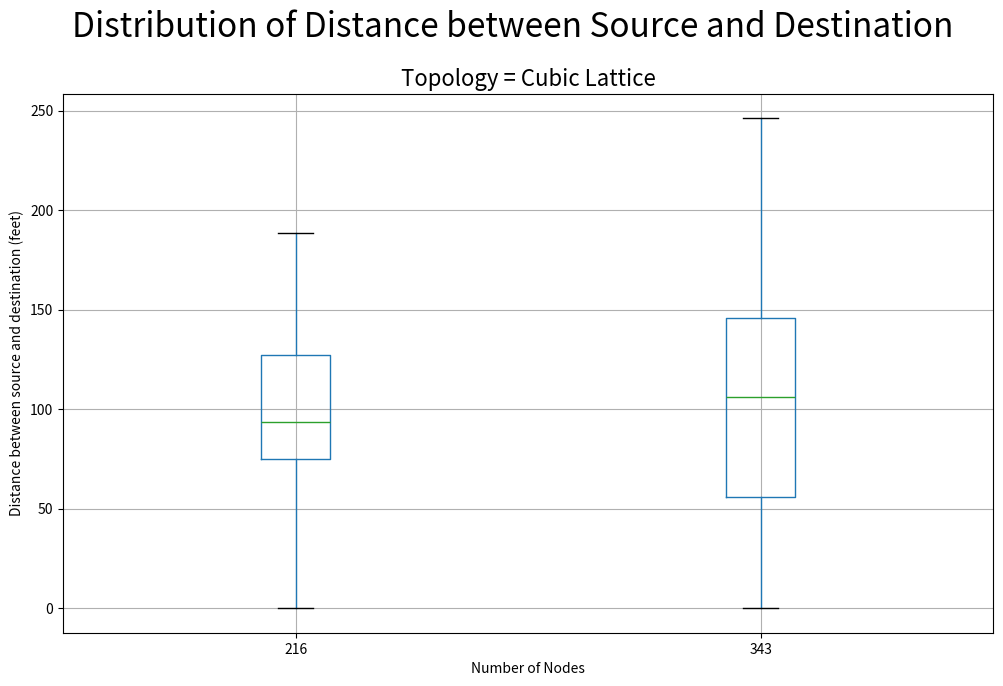

Reproduce this figure in Python.
# Import libraries
import matplotlib.pyplot as plt
import numpy as np
import pandas as pd

# Creating dataset
np.random.seed(10)
data1 = (
3.0 ,
6.164414002968976 ,
4.898979485566356 ,
3.0 ,
7.54983443527075 ,
0 ,
2.449489742783178 ,
3.7416573867739413 ,
3.3166247903554 ,
2.449489742783178 ,
5.0 ,
3.0 ,
4.47213595499958 ,
4.898979485566356 ,
4.123105625617661 ,
1.7320508075688772 ,
4.47213595499958 ,
1.0 ,
4.242640687119285 ,
5.744562646538029 ,
5.0990195135927845 ,
4.358898943540674 ,
4.123105625617661 ,
5.0 ,
5.0990195135927845 ,
3.605551275463989 ,
5.916079783099616 ,
4.58257569495584 ,
4.123105625617661 ,
1.0 ,
5.477225575051661 ,
4.358898943540674 ,
3.605551275463989 ,
2.23606797749979 ,
4.58257569495584 ,
6.0 ,
6.0 ,
1.7320508075688772 ,
2.23606797749979 ,
0 ,
3.7416573867739413 ,
5.0990195135927845 ,
6.708203932499369 ,
2.23606797749979 ,
0 ,
4.123105625617661 ,
4.123105625617661 ,
5.385164807134504 ,
5.830951894845301 ,
6.4031242374328485 ,
3.605551275463989 ,
2.23606797749979 ,
3.1622776601683795 ,
5.0 ,
5.0990195135927845 ,
2.449489742783178 ,
4.58257569495584 ,
3.3166247903554 ,
4.123105625617661 ,
3.4641016151377544 ,
5.196152422706632 ,
4.358898943540674 ,
3.1622776601683795 ,
3.1622776601683795 ,
5.916079783099616 ,
6.48074069840786 ,
3.4641016151377544 ,
6.164414002968976 ,
3.605551275463989 ,
3.4641016151377544 ,
3.605551275463989 ,
1.4142135623730951 ,
2.23606797749979 ,
2.23606797749979 ,
4.69041575982343 ,
7.0710678118654755 ,
2.23606797749979 ,
5.477225575051661 ,
0 ,
4.58257569495584 ,
3.605551275463989 ,
4.58257569495584 ,
2.0 ,
4.58257569495584 ,
4.47213595499958 ,
2.23606797749979 ,
4.242640687119285 ,
3.3166247903554 ,
4.123105625617661 ,
4.242640687119285 ,
3.7416573867739413 ,
3.1622776601683795 ,
3.0 ,
6.0 ,
5.385164807134504 ,
2.449489742783178 ,
5.196152422706632 ,
5.477225575051661 ,
5.0990195135927845 ,
4.123105625617661 ,
4.123105625617661 ,
4.898979485566356 ,
5.916079783099616 ,
1.4142135623730951 ,
0 ,
5.830951894845301 ,
3.3166247903554 ,
5.0990195135927845 ,
1.7320508075688772 ,
3.7416573867739413 ,
3.7416573867739413 ,
2.449489742783178 ,
5.916079783099616 ,
3.0 ,
3.7416573867739413 ,
4.58257569495584 ,
0 ,
5.0990195135927845 ,
3.7416573867739413 ,
3.0 ,
3.1622776601683795 ,
6.708203932499369 ,
0 ,
3.7416573867739413 ,
3.1622776601683795 ,
5.830951894845301 ,
5.0990195135927845 ,
4.242640687119285 ,
5.0990195135927845 ,
3.1622776601683795 ,
2.449489742783178 ,
5.385164807134504 ,
3.3166247903554 ,
5.744562646538029 ,
4.47213595499958 ,
5.830951894845301 ,
0 ,
4.123105625617661 ,
4.123105625617661 ,
4.242640687119285 ,
3.605551275463989 ,
3.3166247903554 ,
3.1622776601683795 ,
4.358898943540674 ,
3.605551275463989 ,
4.898979485566356 ,
4.69041575982343 ,
3.7416573867739413 ,
2.23606797749979 ,
7.0710678118654755 ,
4.58257569495584 ,
3.3166247903554 ,
5.0990195135927845 ,
2.23606797749979 ,
3.7416573867739413 ,
3.3166247903554 ,
2.8284271247461903 ,
6.557438524302 ,
5.916079783099616 ,
4.123105625617661 ,
3.605551275463989 ,
4.69041575982343 ,
3.7416573867739413 ,
4.0 ,
6.164414002968976 ,
3.7416573867739413 ,
4.47213595499958 ,
6.0 ,
2.449489742783178 ,
1.7320508075688772 ,
5.0990195135927845 ,
3.7416573867739413 ,
4.47213595499958 ,
1.7320508075688772 ,
4.123105625617661 ,
3.0 ,
3.3166247903554 ,
0 ,
5.0990195135927845 ,
3.7416573867739413 ,
4.58257569495584 ,
4.0 ,
0 ,
2.449489742783178 ,
1.4142135623730951 ,
3.1622776601683795 ,
0 ,
4.123105625617661 ,
4.242640687119285 ,
0 ,
1.0 ,
5.916079783099616 ,
5.196152422706632 ,
3.7416573867739413 ,
4.0 ,
5.477225575051661 ,
3.7416573867739413 ,
4.69041575982343 ,
3.0 ,
4.358898943540674 ,
5.916079783099616 ,
4.123105625617661 ,
3.1622776601683795 ,
3.7416573867739413 ,
6.48074069840786 ,
4.123105625617661 ,
2.8284271247461903 ,
4.123105625617661 ,
3.4641016151377544 ,
2.449489742783178 ,
3.3166247903554 ,
4.123105625617661 ,
5.744562646538029 ,
2.8284271247461903 ,
4.242640687119285 ,
3.1622776601683795 ,
5.744562646538029 ,
5.0990195135927845 ,
4.898979485566356 ,
2.449489742783178 ,
5.0990195135927845 ,
2.23606797749979 ,
6.0 ,
5.196152422706632 ,
5.0990195135927845 ,
3.7416573867739413 ,
2.23606797749979 ,
3.0 ,
3.4641016151377544 ,
4.58257569495584 ,
2.0 ,
2.23606797749979 ,
6.0 ,
2.23606797749979 ,
0 ,
2.23606797749979 ,
0 ,
2.23606797749979 ,
3.7416573867739413 ,
3.1622776601683795 ,
3.605551275463989 ,
4.58257569495584 ,
5.0990195135927845 ,
2.23606797749979 ,
3.605551275463989 ,
5.0 ,
3.7416573867739413 ,
4.123105625617661 ,
6.164414002968976 ,
5.0990195135927845 ,
4.123105625617661 ,
2.449489742783178 ,
5.477225575051661 ,
6.164414002968976 ,
3.1622776601683795 ,
5.477225575051661 ,
4.58257569495584 ,
3.7416573867739413 ,
5.744562646538029 ,
2.449489742783178 ,
4.69041575982343 ,
4.358898943540674 ,
0 ,
5.385164807134504 ,
6.48074069840786 ,
4.123105625617661 ,
5.916079783099616 ,
4.242640687119285 ,
3.7416573867739413 ,
0 ,
2.0 ,
2.8284271247461903 ,
6.557438524302 ,
0 ,
1.0 ,
5.477225575051661 ,
1.4142135623730951 ,
4.123105625617661 ,
3.4641016151377544 ,
4.0 ,
4.47213595499958 ,
2.23606797749979 ,
6.4031242374328485 ,
5.477225575051661 ,
3.4641016151377544 ,
3.7416573867739413 ,
5.916079783099616 ,
3.0 ,
0 ,
3.0 ,
3.3166247903554 ,
4.58257569495584 ,
0 ,
3.0 ,
0 ,
2.8284271247461903 ,
5.0990195135927845 ,
5.385164807134504 ,
4.58257569495584 ,
3.0 ,
5.196152422706632 ,
3.1622776601683795 ,
3.7416573867739413 ,
6.4031242374328485 ,
6.708203932499369 ,
5.0990195135927845 ,
3.4641016151377544 ,
2.449489742783178 ,
6.48074069840786 ,
5.477225575051661 ,
2.23606797749979 ,
0 ,
2.8284271247461903 ,
3.0 ,
4.58257569495584 ,
3.0 ,
5.830951894845301 ,
4.358898943540674 ,
3.0 ,
4.898979485566356 ,
3.3166247903554 ,
3.1622776601683795 ,
3.3166247903554 ,
5.0 ,
5.0990195135927845 ,
0 ,
2.8284271247461903 ,
3.605551275463989 ,
1.4142135623730951 ,
6.4031242374328485 ,
3.0 ,
3.7416573867739413 ,
4.123105625617661 ,
3.605551275463989 ,
3.0 ,
3.3166247903554 ,
5.0990195135927845 ,
6.4031242374328485 ,
5.196152422706632 ,
2.449489742783178 ,
4.123105625617661 ,
3.0 ,
3.7416573867739413 ,
7.3484692283495345 ,
3.605551275463989 ,
1.0 ,
2.0 ,
4.69041575982343 ,
4.47213595499958 ,
4.123105625617661 ,
3.3166247903554 ,
5.196152422706632 ,
6.164414002968976 ,
5.0 ,
3.7416573867739413 ,
0 ,
0 ,
3.605551275463989 ,
2.8284271247461903 ,
3.605551275463989 ,
4.242640687119285 ,
2.23606797749979 ,
4.69041575982343 ,
3.0 ,
3.1622776601683795 ,
4.58257569495584 ,
1.7320508075688772 ,
6.48074069840786 ,
2.23606797749979 ,
3.0 ,
4.123105625617661 ,
5.830951894845301 ,
6.164414002968976 ,
4.123105625617661 ,
6.4031242374328485 ,
0 ,
5.385164807134504 ,
3.0 ,
3.0 ,
4.358898943540674 ,
1.0 ,
1.0 ,
4.242640687119285 ,
4.898979485566356 ,
5.744562646538029 ,
0 ,
2.23606797749979 ,
3.7416573867739413 ,
3.3166247903554 ,
6.557438524302 ,
5.830951894845301 ,
5.477225575051661 ,
4.58257569495584 ,
2.449489742783178 ,
2.0 ,
3.7416573867739413 ,
5.0990195135927845 ,
5.0 ,
2.8284271247461903 ,
0 ,
0 ,
4.123105625617661 ,
0 ,
5.744562646538029 ,
3.605551275463989 ,
3.7416573867739413 ,
2.23606797749979 ,
4.123105625617661 ,
5.830951894845301 ,
4.123105625617661 ,
4.58257569495584 ,
3.7416573867739413 ,
5.385164807134504 ,
6.4031242374328485 ,
3.605551275463989 ,
1.0 ,
4.242640687119285 ,
3.7416573867739413 ,
7.0710678118654755 ,
3.4641016151377544 ,
3.1622776601683795 ,
5.830951894845301 ,
4.47213595499958 ,
3.3166247903554 ,
1.4142135623730951 ,
4.123105625617661 ,
3.3166247903554 ,
5.0990195135927845 ,
4.58257569495584 ,
4.242640687119285 ,
3.7416573867739413 ,
5.656854249492381 ,
4.242640687119285 ,
4.47213595499958 ,
5.385164807134504 ,
4.47213595499958 ,
5.385164807134504 ,
2.23606797749979 ,
2.8284271247461903 ,
3.7416573867739413 ,
2.0 ,
3.0 ,
3.0 ,
2.0 ,
3.0 ,
2.23606797749979 ,
0 ,
4.47213595499958 ,
4.358898943540674 ,
0 ,
5.656854249492381 ,
0 ,
5.744562646538029 ,
4.58257569495584 ,
7.0710678118654755 ,
3.3166247903554 ,
1.0 ,
3.0 ,
6.4031242374328485 ,
1.4142135623730951 ,
0 ,
5.916079783099616 ,
4.58257569495584 ,
5.830951894845301 ,
5.385164807134504 ,
3.1622776601683795 ,
3.7416573867739413 ,
3.605551275463989 ,
5.830951894845301 ,
4.69041575982343 ,
3.0 ,
4.58257569495584 ,
3.1622776601683795 ,
1.7320508075688772 ,
6.164414002968976 ,
3.1622776601683795 ,
2.449489742783178 ,
3.0 ,
0 ,
0 ,
6.164414002968976 ,
0 ,
2.8284271247461903 ,
4.123105625617661 ,
1.7320508075688772 ,
4.58257569495584 ,
3.0 ,
5.830951894845301 ,
4.123105625617661 ,
5.477225575051661 ,
5.0990195135927845 ,
3.3166247903554 ,
3.7416573867739413 ,
6.164414002968976 ,
6.0 ,
5.0990195135927845 ,
3.0 ,
0 ,
5.0990195135927845 ,
4.58257569495584 )


arr1=np.array(data1)
# finding the 1st quartile
q1 = np.quantile(arr1, 0.25)
# finding the 3rd quartile
q3 = np.quantile(arr1, 0.75)
med = np.median(arr1)
# finding the iqr region
iqr = q3-q1
# finding upper and lower whiskers
upper_bound = q3+(1.5*iqr)
lower_bound = q1-(1.5*iqr)
print(iqr, upper_bound, lower_bound)


outliers = arr1[(arr1 <= lower_bound) | (arr1 >= upper_bound)]
print('The following are the outliers in the boxplot:',format(outliers))


# boxplot of data within the whisker
#arr2 = arr1[(arr1 >= lower_bound) & (arr1 <= upper_bound)]




data2 = (1.4142135623730951 ,
3.7416573867739413 ,
6.4031242374328485 ,
3.7416573867739413 ,
7.810249675906654 ,
3.0 ,
0 ,
5.744562646538029 ,
2.8284271247461903 ,
5.385164807134504 ,
5.830951894845301 ,
4.47213595499958 ,
6.782329983125268 ,
0 ,
4.123105625617661 ,
0 ,
1.7320508075688772 ,
3.0 ,
0 ,
7.14142842854285 ,
1.0 ,
4.358898943540674 ,
3.7416573867739413 ,
0 ,
6.0 ,
4.58257569495584 ,
4.69041575982343 ,
0 ,
4.242640687119285 ,
0 ,
5.385164807134504 ,
2.8284271247461903 ,
4.69041575982343 ,
3.3166247903554 ,
0 ,
3.7416573867739413 ,
3.7416573867739413 ,
6.708203932499369 ,
0 ,
3.7416573867739413 ,
4.47213595499958 ,
6.4031242374328485 ,
5.0990195135927845 ,
2.23606797749979 ,
3.0 ,
0 ,
4.242640687119285 ,
4.898979485566356 ,
9.273618495495704 ,
4.123105625617661 ,
3.3166247903554 ,
8.717797887081348 ,
0 ,
3.3166247903554 ,
0 ,
4.898979485566356 ,
5.0 ,
0 ,
5.830951894845301 ,
8.366600265340756 ,
5.0 ,
0 ,
4.123105625617661 ,
7.0710678118654755 ,
3.0 ,
6.0 ,
6.4031242374328485 ,
0 ,
4.58257569495584 ,
6.164414002968976 ,
5.830951894845301 ,
4.898979485566356 ,
0 ,
2.23606797749979 ,
7.3484692283495345 ,
3.7416573867739413 ,
0 ,
6.708203932499369 ,
0 ,
1.4142135623730951 ,
7.14142842854285 ,
6.082762530298219 ,
7.0710678118654755 ,
7.54983443527075 ,
5.0 ,
6.708203932499369 ,
2.23606797749979 ,
5.0990195135927845 ,
3.7416573867739413 ,
0 ,
4.242640687119285 ,
5.0990195135927845 ,
2.449489742783178 ,
5.196152422706632 ,
5.0990195135927845 ,
6.708203932499369 ,
4.123105625617661 ,
5.830951894845301 ,
2.8284271247461903 ,
0 ,
2.23606797749979 ,
5.385164807134504 ,
5.916079783099616 ,
3.7416573867739413 ,
6.557438524302 ,
0 ,
0 ,
2.8284271247461903 ,
6.708203932499369 ,
2.449489742783178 ,
0 ,
5.0990195135927845 ,
0 ,
6.557438524302 ,
6.4031242374328485 ,
3.1622776601683795 ,
0 ,
5.830951894845301 ,
6.782329983125268 ,
6.164414002968976 ,
7.810249675906654 ,
3.3166247903554 ,
4.123105625617661 ,
0 ,
7.211102550927978 ,
6.708203932499369 ,
4.58257569495584 ,
0 ,
3.3166247903554 ,
3.605551275463989 ,
3.605551275463989 ,
5.385164807134504 ,
2.0 ,
4.47213595499958 ,
4.123105625617661 ,
0 ,
6.082762530298219 ,
6.708203932499369 ,
2.23606797749979 ,
0 ,
7.0710678118654755 ,
5.744562646538029 ,
2.8284271247461903 ,
0 ,
3.605551275463989 ,
5.830951894845301 ,
4.47213595499958 ,
6.0 ,
0 ,
2.8284271247461903 ,
6.324555320336759 ,
6.6332495807108 ,
5.0 ,
5.385164807134504 ,
6.4031242374328485 ,
2.23606797749979 ,
4.123105625617661 ,
7.810249675906654 ,
5.830951894845301 ,
4.123105625617661 ,
5.385164807134504 ,
5.0 ,
3.7416573867739413 ,
0 ,
7.0 ,
0 ,
9.848857801796104 ,
0 ,
3.1622776601683795 ,
6.0 ,
6.4031242374328485 ,
4.242640687119285 ,
3.7416573867739413 ,
2.449489742783178 ,
3.7416573867739413 ,
3.605551275463989 ,
6.557438524302 ,
7.211102550927978 ,
3.3166247903554 ,
0 ,
0 ,
4.898979485566356 ,
7.483314773547883 ,
2.449489742783178 ,
5.477225575051661 ,
3.3166247903554 ,
6.0 ,
4.123105625617661 ,
6.782329983125268 ,
3.605551275463989 ,
2.449489742783178 ,
5.0990195135927845 ,
6.164414002968976 ,
3.7416573867739413 ,
2.8284271247461903 ,
5.0 ,
3.0 ,
5.0 ,
3.7416573867739413 ,
6.164414002968976 ,
6.0 ,
3.7416573867739413 ,
6.708203932499369 ,
4.123105625617661 ,
5.656854249492381 ,
5.830951894845301 ,
4.242640687119285 ,
7.14142842854285 ,
2.23606797749979 ,
5.916079783099616 ,
0 ,
5.385164807134504 ,
6.557438524302 ,
6.324555320336759 ,
4.58257569495584 ,
1.4142135623730951 ,
4.47213595499958 ,
5.916079783099616 ,
0 ,
4.242640687119285 ,
5.385164807134504 ,
2.0 ,
6.557438524302 ,
4.898979485566356 ,
7.0710678118654755 ,
3.0 ,
5.477225575051661 ,
3.1622776601683795 ,
2.449489742783178 ,
6.708203932499369 ,
5.477225575051661 ,
4.123105625617661 ,
6.0 ,
0 ,
4.358898943540674 ,
4.123105625617661 ,
5.477225575051661 ,
3.7416573867739413 ,
7.14142842854285 ,
4.47213595499958 ,
5.0990195135927845 ,
5.744562646538029 ,
5.656854249492381 ,
2.0 ,
0 ,
5.916079783099616 ,
0 ,
6.164414002968976 ,
3.3166247903554 ,
4.242640687119285 ,
3.7416573867739413 ,
3.605551275463989 ,
1.4142135623730951 ,
4.47213595499958 ,
7.14142842854285 ,
4.358898943540674 ,
6.0 ,
0 ,
2.449489742783178 ,
2.23606797749979 ,
0 ,
6.6332495807108 ,
6.164414002968976 ,
4.58257569495584 ,
4.242640687119285 ,
6.082762530298219 ,
0 ,
7.0 ,
7.3484692283495345 ,
7.810249675906654 ,
3.1622776601683795 ,
1.4142135623730951 ,
3.4641016151377544 ,
2.449489742783178 ,
3.3166247903554 ,
5.0 ,
0 ,
9.273618495495704 ,
6.0 ,
6.782329983125268 ,
3.1622776601683795 ,
5.744562646538029 ,
5.744562646538029 ,
3.7416573867739413 ,
0 ,
4.47213595499958 ,
4.242640687119285 ,
7.0710678118654755 ,
3.605551275463989 ,
0 ,
6.324555320336759 ,
0 ,
3.1622776601683795 ,
3.0 ,
6.48074069840786 ,
5.0990195135927845 ,
0 ,
0 ,
4.58257569495584 ,
5.656854249492381 ,
5.385164807134504 ,
6.082762530298219 ,
4.123105625617661 ,
4.358898943540674 ,
0 ,
0 ,
3.4641016151377544 ,
5.830951894845301 ,
0 ,
3.7416573867739413 ,
6.0 ,
5.656854249492381 ,
4.242640687119285 ,
0 ,
3.3166247903554 ,
0 ,
4.58257569495584 ,
0 ,
0 ,
6.6332495807108 ,
0 ,
4.47213595499958 ,
4.898979485566356 ,
5.477225575051661 ,
5.477225575051661 ,
5.916079783099616 ,
5.916079783099616 ,
0 ,
3.3166247903554 ,
4.58257569495584 ,
5.0990195135927845 ,
2.449489742783178 ,
5.385164807134504 ,
5.196152422706632 ,
4.58257569495584 ,
5.744562646538029 ,
6.164414002968976 ,
4.123105625617661 ,
0 ,
5.196152422706632 ,
0 ,
0 ,
0 ,
7.280109889280518 ,
4.898979485566356 ,
7.0 ,
2.23606797749979 ,
2.449489742783178 ,
4.123105625617661 ,
3.1622776601683795 ,
4.898979485566356 ,
0 ,
5.477225575051661 ,
6.6332495807108 ,
3.7416573867739413 ,
3.7416573867739413 ,
6.4031242374328485 ,
6.4031242374328485 ,
6.4031242374328485 ,
0 ,
6.4031242374328485 ,
3.1622776601683795 ,
3.0 ,
7.14142842854285 ,
0 ,
0 ,
3.3166247903554 ,
7.14142842854285 ,
1.4142135623730951 ,
3.1622776601683795 ,
6.708203932499369 ,
0 ,
8.366600265340756 ,
2.23606797749979 ,
4.242640687119285 ,
1.0 ,
4.123105625617661 ,
5.196152422706632 ,
4.47213595499958 ,
3.3166247903554 ,
3.605551275463989 ,
3.7416573867739413 ,
0 ,
6.4031242374328485 ,
0 ,
0 ,
5.196152422706632 ,
7.3484692283495345 ,
5.477225575051661 ,
0 ,
6.164414002968976 ,
5.830951894845301 ,
4.69041575982343 ,
0 ,
3.0 ,
0 ,
2.23606797749979 ,
4.47213595499958 ,
5.744562646538029 ,
0 ,
3.1622776601683795 ,
5.0990195135927845 ,
1.4142135623730951 ,
5.0990195135927845 ,
1.4142135623730951 ,
6.164414002968976 ,
3.0 ,
1.7320508075688772 ,
8.54400374531753 ,
4.123105625617661 ,
4.58257569495584 ,
5.916079783099616 ,
4.358898943540674 ,
6.164414002968976 ,
0 ,
3.0 ,
0 ,
0 ,
5.916079783099616 ,
1.4142135623730951 ,
6.782329983125268 ,
3.1622776601683795 ,
5.0990195135927845 ,
9.273618495495704 ,
4.123105625617661 ,
4.58257569495584 ,
0 ,
0 ,
5.0990195135927845 ,
3.1622776601683795 ,
5.744562646538029 ,
0 ,
4.58257569495584 ,
5.830951894845301 ,
2.23606797749979 ,
0 ,
5.196152422706632 ,
5.916079783099616 ,
0 ,
0 ,
8.54400374531753 ,
3.1622776601683795 ,
4.123105625617661 ,
4.69041575982343 ,
2.0 ,
0 ,
4.123105625617661 ,
6.0 ,
7.280109889280518 ,
6.164414002968976 ,
6.164414002968976 ,
2.8284271247461903 ,
2.0 ,
5.830951894845301 ,
7.0710678118654755 ,
3.1622776601683795 ,
5.0990195135927845 ,
3.3166247903554 ,
3.7416573867739413 ,
4.242640687119285 ,
1.0 ,
1.4142135623730951 ,
3.0 ,
0 ,
7.0 ,
6.928203230275509 ,
0 ,
5.744562646538029 ,
1.7320508075688772 ,
5.196152422706632 ,
2.23606797749979 ,
6.4031242374328485 ,
6.164414002968976 ,
0 ,
2.23606797749979 ,
1.4142135623730951 ,
4.242640687119285 ,
0 ,
4.47213595499958 ,
8.660254037844387 ,
4.58257569495584 ,
2.0 ,
5.477225575051661 ,
3.4641016151377544 ,
4.898979485566356 ,
0 ,
6.164414002968976 ,
7.0 ,
4.242640687119285 ,
6.4031242374328485 ,
4.123105625617661 ,
4.47213595499958 ,
7.0710678118654755 ,
5.385164807134504 ,
0 ,
6.48074069840786 ,
3.3166247903554 ,
5.385164807134504 ,
5.196152422706632 ,
4.898979485566356 )



arr2=np.array(data2)
# finding the 1st quartile
q1 = np.quantile(arr2, 0.25)
# finding the 3rd quartile
q3 = np.quantile(arr2, 0.75)
med = np.median(arr2)
# finding the iqr region
iqr = q3-q1
# finding upper and lower whiskers
upper_bound = q3+(1.5*iqr)
lower_bound = q1-(1.5*iqr)
print(iqr, upper_bound, lower_bound)


outliers2 = arr2[(arr2 <= lower_bound) | (arr2 >= upper_bound)]
print('The following are the outliers in the boxplot:',format(outliers2))

#Converting unit to feet
arr1 = arr1*25
arr2 = arr2*25

data = np.array([arr1,arr2]) 
data = data.transpose()
df = pd.DataFrame(data, columns = ['216','343'])
plt.figure(figsize=(12, 7))
plt.title('Topology = Cubic Lattice',fontsize=16)
plt.suptitle('Distribution of Distance between Source and Destination',fontsize=24, y=1)
plt.xlabel("Number of Nodes")
plt.ylabel("Distance between source and destination (feet)")
df.boxplot()
plt.show()
